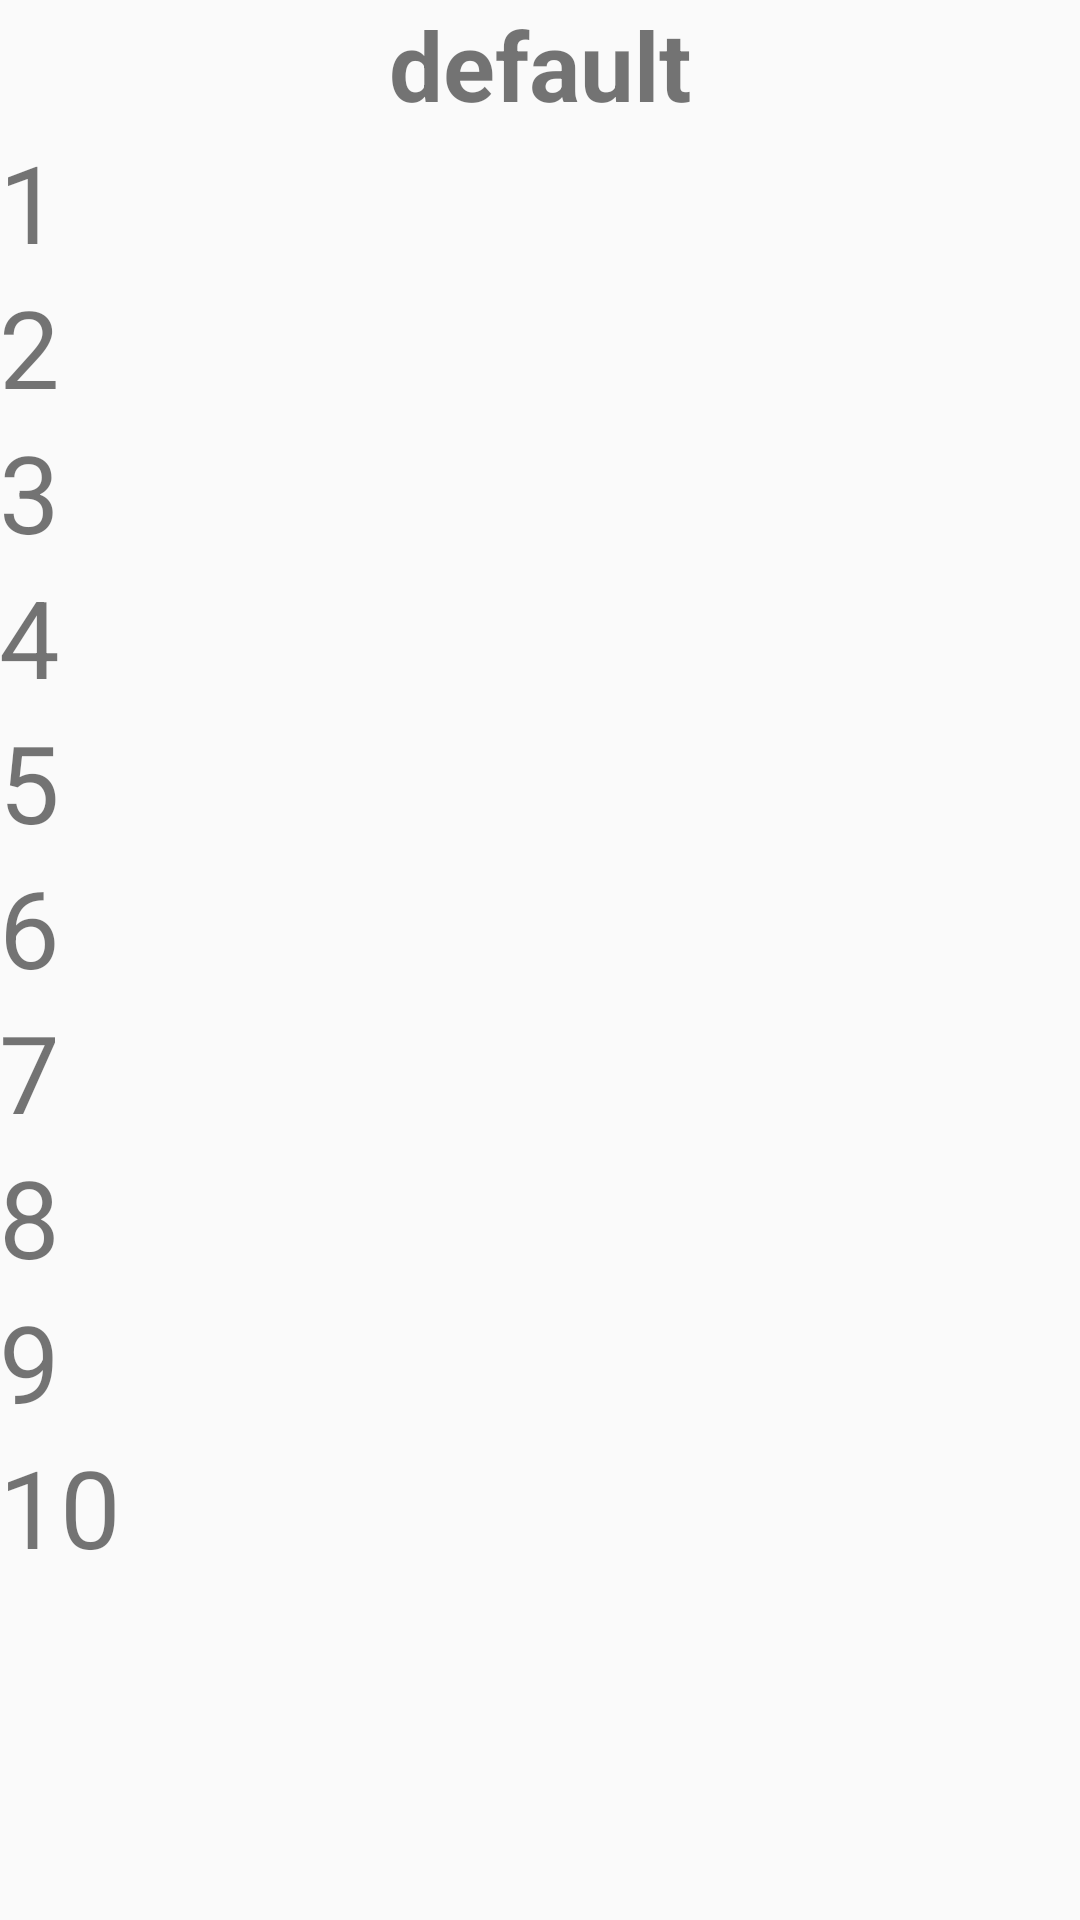

This screen was rendered from an Android layout file. Write that file and the resources it references.
<!-- AndroidManifest.xml: application theme AppTheme -->
<!-- res/layout/fragment_main_schedule.xml -->
<RelativeLayout xmlns:android="http://schemas.android.com/apk/res/android"
    xmlns:tools="http://schemas.android.com/tools"
    android:layout_width="match_parent"
    android:layout_height="match_parent"
    android:paddingBottom="@dimen/activity_vertical_margin"
    android:paddingLeft="@dimen/activity_horizontal_margin"
    android:paddingRight="@dimen/activity_horizontal_margin"
    android:paddingTop="@dimen/activity_vertical_margin"
    tools:context="cf.thepowerfuldeez.gym5meetings.MainSheduleActivity$PlaceholderFragment">

    <TextView
        android:id="@+id/section_label"
        android:text="default"
        android:textSize="32dp"
        android:fontFamily="sans-serif"
        android:layout_width="wrap_content"
        android:layout_height="wrap_content"
        android:layout_alignParentTop="true"
        android:layout_centerHorizontal="true"
        android:textStyle="bold" />

    <LinearLayout
        android:layout_width="wrap_content"
        android:layout_height="match_parent"
        android:orientation="vertical"
        android:layout_below="@id/section_label"
        android:id="@+id/numbers">
        <TextView
            android:layout_width="wrap_content"
            android:layout_height="wrap_content"
            android:textSize="36dp"
            android:text="1"/>
        <TextView
            android:layout_width="wrap_content"
            android:layout_height="wrap_content"
            android:textSize="36dp"
            android:text="2"/>
        <TextView
            android:layout_width="wrap_content"
            android:layout_height="wrap_content"
            android:textSize="36dp"
            android:text="3"/>
        <TextView
            android:layout_width="wrap_content"
            android:layout_height="wrap_content"
            android:textSize="36dp"
            android:text="4"/>
        <TextView
            android:layout_width="wrap_content"
            android:layout_height="wrap_content"
            android:textSize="36dp"
            android:text="5"/>
        <TextView
            android:layout_width="wrap_content"
            android:layout_height="wrap_content"
            android:textSize="36dp"
            android:text="6"/>
        <TextView
            android:layout_width="wrap_content"
            android:layout_height="wrap_content"
            android:textSize="36dp"
            android:text="7"/>
        <TextView
            android:layout_width="wrap_content"
            android:layout_height="wrap_content"
            android:textSize="36dp"
            android:text="8"/>
        <TextView
            android:layout_width="wrap_content"
            android:layout_height="wrap_content"
            android:textSize="36dp"
            android:text="9"/>
        <TextView
            android:layout_width="wrap_content"
            android:layout_height="wrap_content"
            android:textSize="36dp"
            android:text="10"/>


    </LinearLayout>

    <ListView
        android:layout_width="wrap_content"
        android:layout_height="wrap_content"
        android:id="@+id/subjectsList"
        android:layout_below="@+id/section_label"
        android:layout_toRightOf="@id/numbers"
        android:layout_centerHorizontal="true" />


</RelativeLayout>
<!-- resources referenced by this layout -->
<resources>
  <style name="AppTheme" parent="Theme.AppCompat.Light.DarkActionBar">
          
      </style>
</resources>
